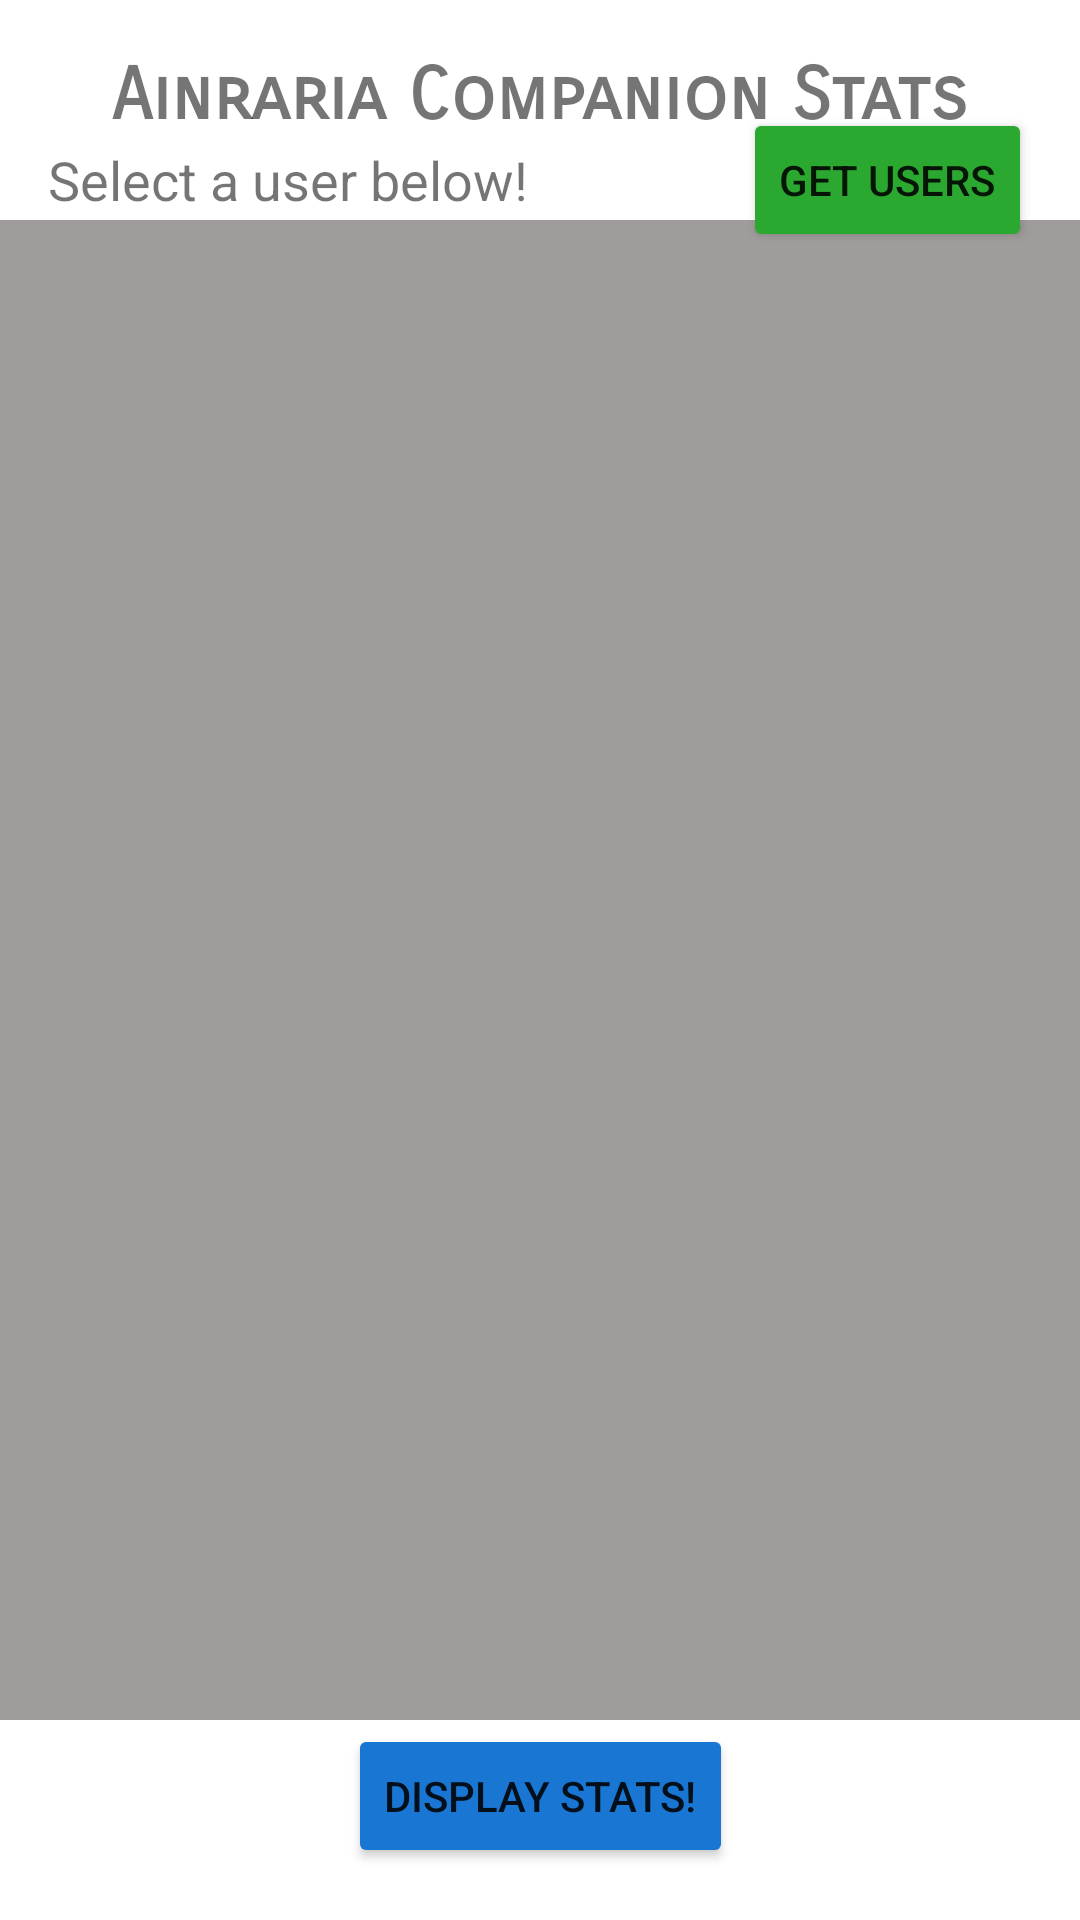

Reconstruct the res/layout file that produces this screen, plus the resources it refers to.
<!-- AndroidManifest.xml: application theme Theme.TerrariaStats -->
<!-- res/layout/activity_main.xml -->
<?xml version="1.0" encoding="utf-8"?>
<androidx.constraintlayout.widget.ConstraintLayout xmlns:android="http://schemas.android.com/apk/res/android"
    xmlns:app="http://schemas.android.com/apk/res-auto"
    xmlns:tools="http://schemas.android.com/tools"
    android:layout_width="match_parent"
    android:layout_height="match_parent"
    tools:context=".MainActivity">

    <TextView
        android:id="@+id/textViewLogo"
        android:layout_width="wrap_content"
        android:layout_height="wrap_content"
        android:layout_marginTop="16dp"
        android:fontFamily="sans-serif-smallcaps"
        android:text="Ainraria Companion Stats"
        android:textSize="24sp"
        android:textStyle="bold"
        app:layout_constraintBottom_toTopOf="@+id/textViewSelectUser"
        app:layout_constraintEnd_toEndOf="parent"
        app:layout_constraintHorizontal_bias="0.5"
        app:layout_constraintStart_toStartOf="parent"
        app:layout_constraintTop_toTopOf="parent" />

    <TextView
        android:id="@+id/textViewSelectUser"
        android:layout_width="wrap_content"
        android:layout_height="wrap_content"
        android:layout_marginStart="16dp"
        android:text="Select a user below!"
        android:textSize="18sp"
        app:layout_constraintBottom_toTopOf="@+id/recyclerViewUserList"
        app:layout_constraintStart_toStartOf="parent"
        app:layout_constraintTop_toBottomOf="@+id/textViewLogo" />

    <Button
        android:id="@+id/buttonGetStats"
        android:layout_width="wrap_content"
        android:layout_height="wrap_content"
        android:layout_marginBottom="16dp"
        android:text="Display Stats!"
        app:backgroundTint="#1976D2"
        app:layout_constraintBottom_toBottomOf="parent"
        app:layout_constraintEnd_toEndOf="parent"
        app:layout_constraintHorizontal_bias="0.5"
        app:layout_constraintStart_toStartOf="parent"
        app:layout_constraintTop_toBottomOf="@+id/recyclerViewUserList" />

    <androidx.recyclerview.widget.RecyclerView
        android:id="@+id/recyclerViewUserList"
        android:layout_width="match_parent"
        android:layout_height="500dp"
        android:background="#A19C9C"
        app:layout_constraintBottom_toTopOf="@+id/buttonGetStats"
        app:layout_constraintEnd_toEndOf="parent"
        app:layout_constraintHorizontal_bias="0.5"
        app:layout_constraintStart_toStartOf="parent"
        app:layout_constraintTop_toBottomOf="@+id/textViewSelectUser" />

    <Button
        android:id="@+id/buttonGetUsers"
        android:layout_width="wrap_content"
        android:layout_height="wrap_content"
        android:layout_marginEnd="16dp"
        android:text="Get Users"
        app:backgroundTint="#2BA830"
        app:layout_constraintBottom_toBottomOf="@+id/textViewSelectUser"
        app:layout_constraintEnd_toEndOf="parent"
        app:layout_constraintTop_toTopOf="@+id/textViewSelectUser" />

</androidx.constraintlayout.widget.ConstraintLayout>
<!-- resources referenced by this layout -->
<resources>
  <style name="Theme.TerrariaStats" parent="Theme.MaterialComponents.DayNight.DarkActionBar">
          
          <item name="colorPrimary">@color/purple_500</item>
          <item name="colorPrimaryVariant">@color/purple_700</item>
          <item name="colorOnPrimary">@color/white</item>
          
          <item name="colorSecondary">@color/teal_200</item>
          <item name="colorSecondaryVariant">@color/teal_700</item>
          <item name="colorOnSecondary">@color/black</item>
          
          <item name="android:statusBarColor" tools:targetApi="l">?attr/colorPrimaryVariant</item>
          
      </style>
  <!-- not gathered from this repository: default colours our renderer supplied (Android Studio template values) -->
  <color name="purple_500">#FF6200EE</color>
  <color name="purple_700">#FF3700B3</color>
  <color name="teal_200">#FF03DAC5</color>
  <color name="teal_700">#FF018786</color>
  <color name="black">#FF000000</color>
  <color name="white">#FFFFFFFF</color>
</resources>
